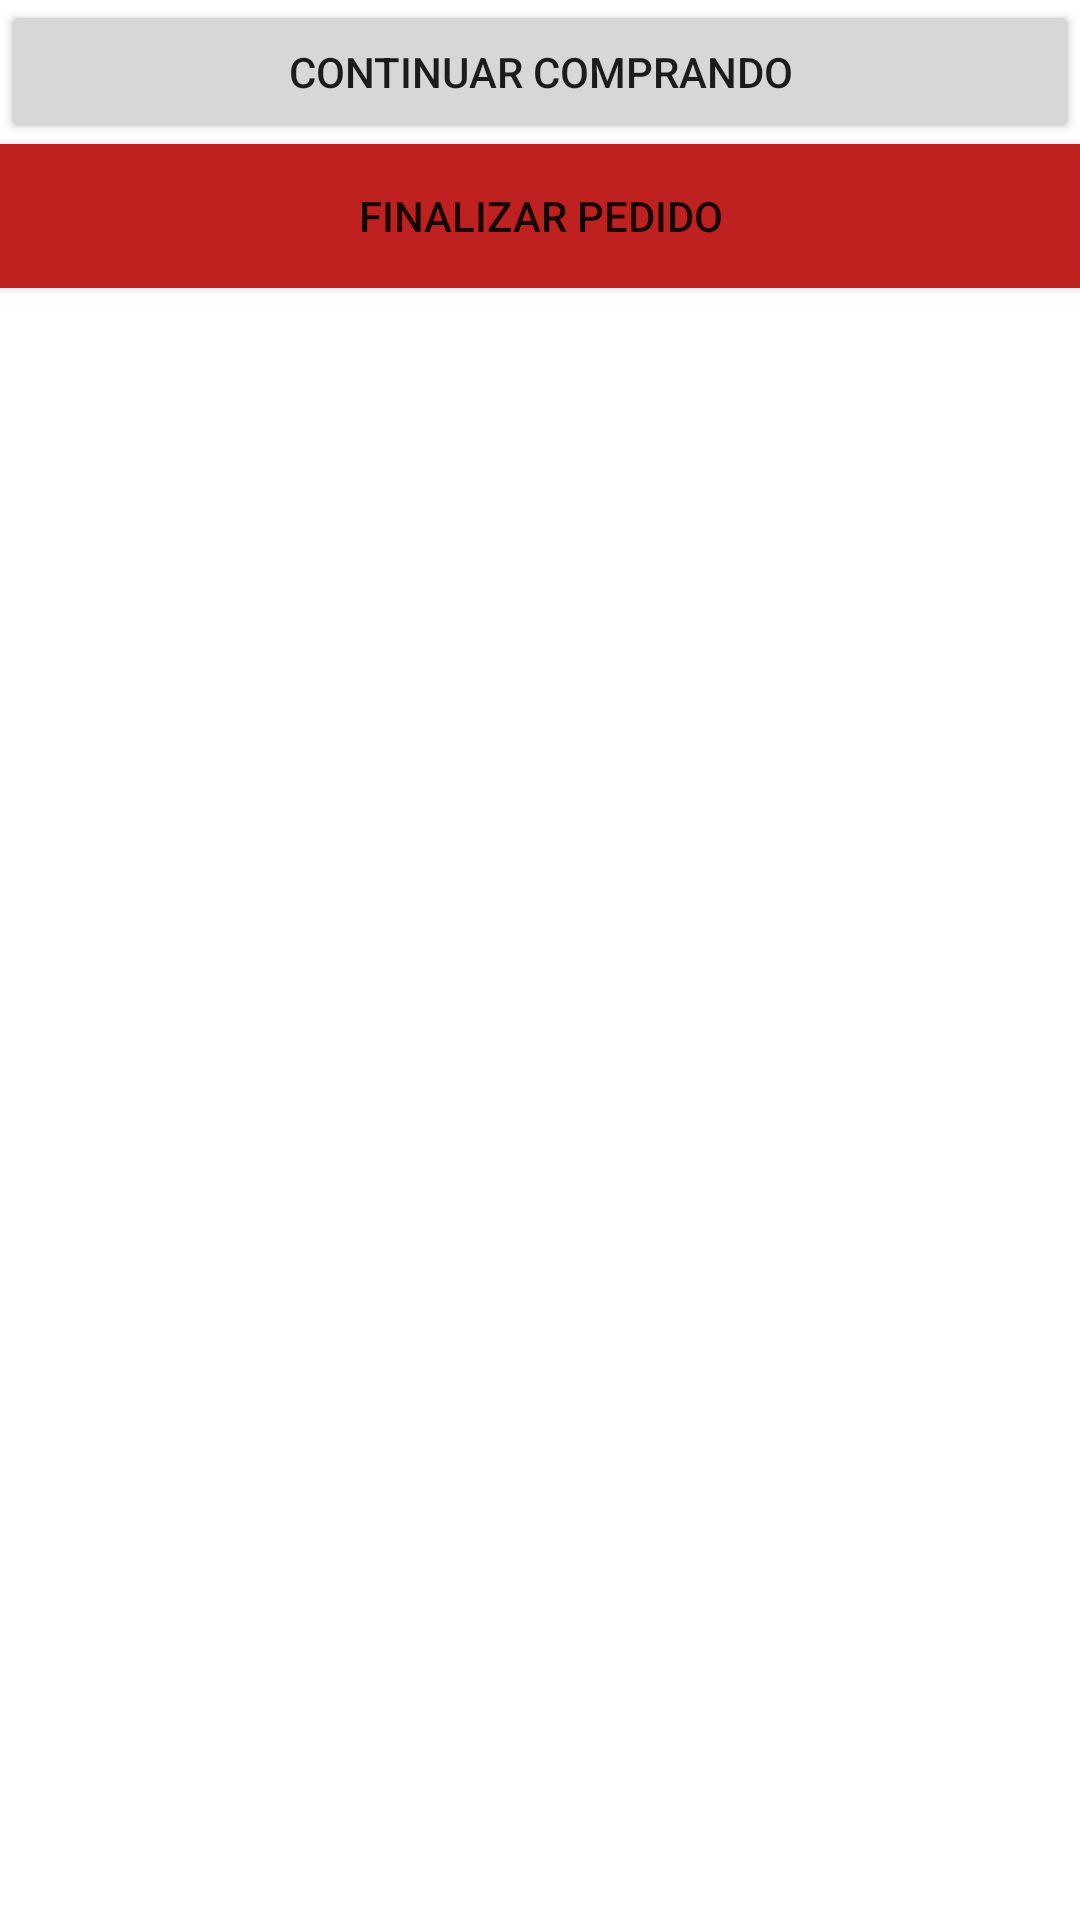

Here is an Android app screen rendered from its layout file. Give the layout XML and the strings, colors and styles it references.
<!-- AndroidManifest.xml: application theme Theme.SakeBonsaiCliente -->
<!-- res/layout/fragment_carrinho.xml -->
<?xml version="1.0" encoding="utf-8"?>
<LinearLayout xmlns:android="http://schemas.android.com/apk/res/android"
    xmlns:tools="http://schemas.android.com/tools"
    android:layout_width="match_parent"
    android:layout_height="match_parent"
    android:orientation="vertical"
    tools:context=".CarrinhoFragment">

    <Button
        android:layout_width="match_parent"
        android:layout_height="wrap_content"
        android:id="@+id/bContinuarComprando"
        android:text="Continuar comprando"/>
    <Button
        android:layout_width="match_parent"
        android:layout_height="wrap_content"
        android:id="@+id/bContinuarComprando"
        android:text="Finalizar Pedido"
        android:background="#BF2020"/>
</LinearLayout>
<!-- resources referenced by this layout -->
<resources>
  <style name="Theme.SakeBonsaiCliente" parent="Theme.MaterialComponents.DayNight.DarkActionBar">
          
          <item name="colorPrimary">@color/purple_500</item>
          <item name="colorPrimaryVariant">@color/purple_700</item>
          <item name="colorOnPrimary">@color/white</item>
          
          <item name="colorSecondary">@color/teal_200</item>
          <item name="colorSecondaryVariant">@color/teal_700</item>
          <item name="colorOnSecondary">@color/black</item>
          
          <item name="android:statusBarColor">?attr/colorPrimaryVariant</item>
          
      </style>
  <color name="purple_500">#FF6200EE</color>
  <color name="purple_700">#FF3700B3</color>
  <color name="white">#FFFFFFFF</color>
  <color name="teal_200">#FF03DAC5</color>
  <color name="teal_700">#FF018786</color>
  <color name="black">#FF000000</color>
</resources>
